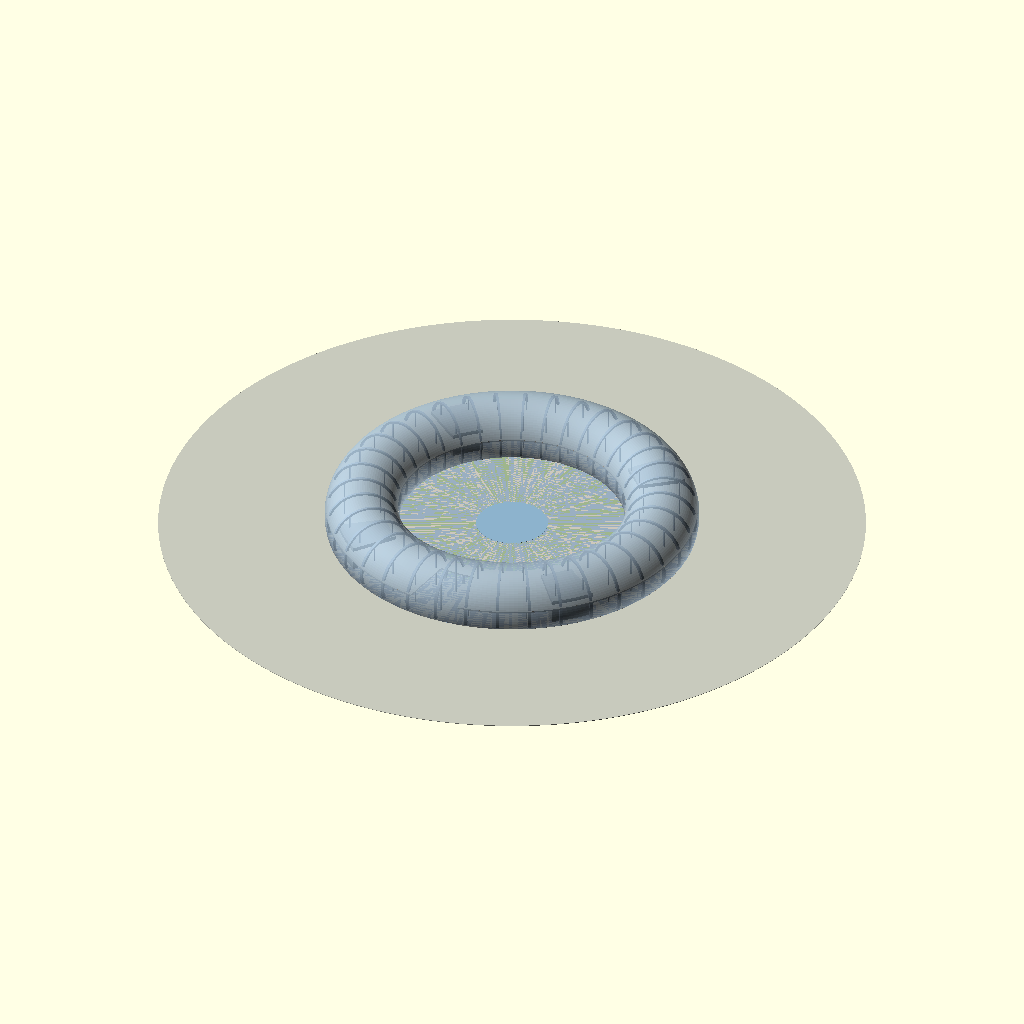
Cell 1 — every parameter at its default value.
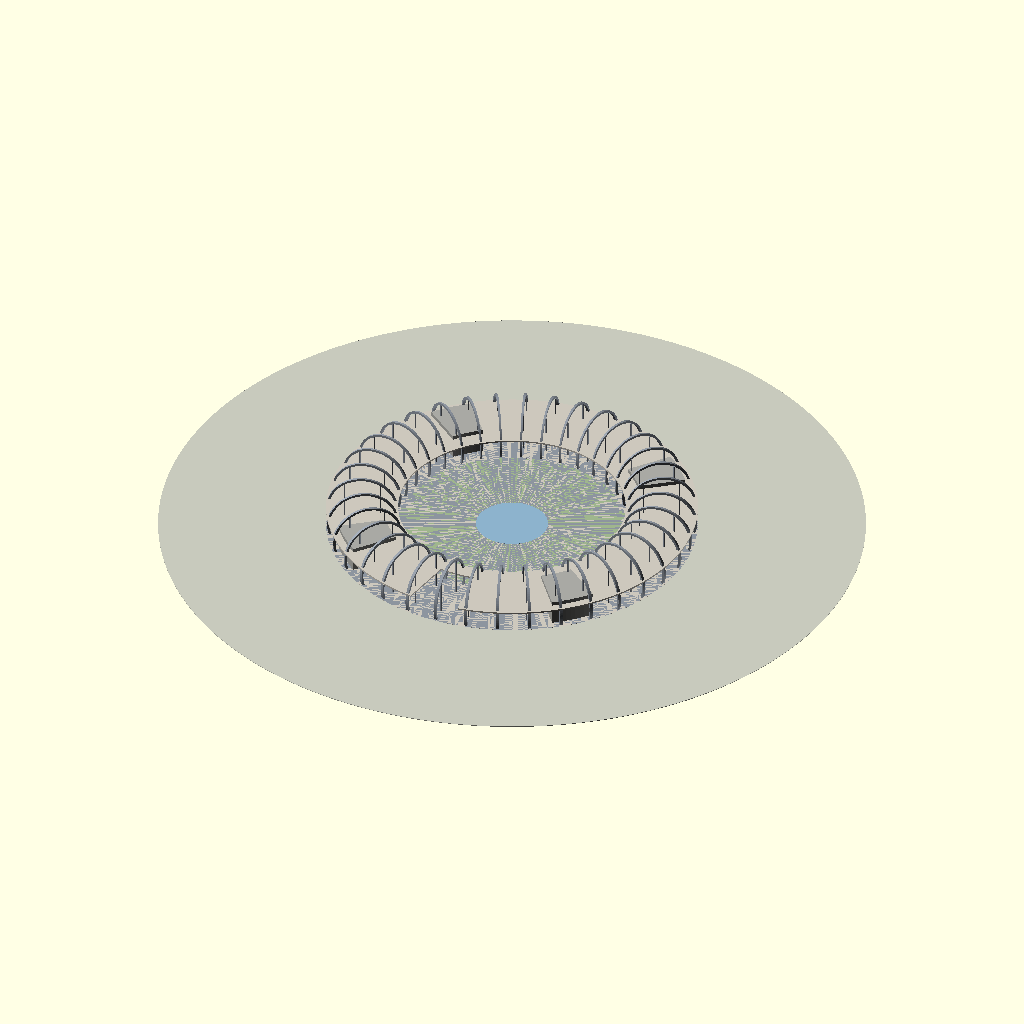
Cell 2: show_shell = false (everything else at default).
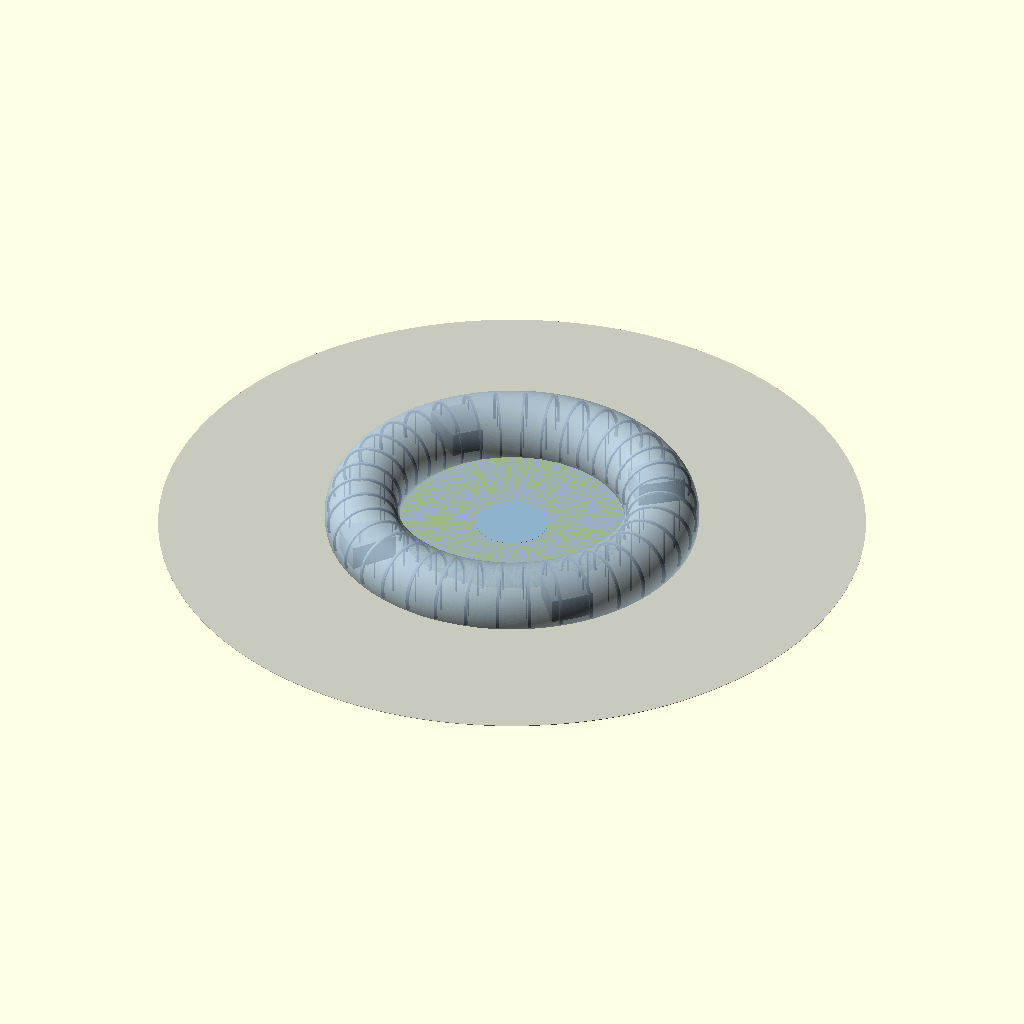
Cell 3 — show_floors set to false, the other parameters unchanged.
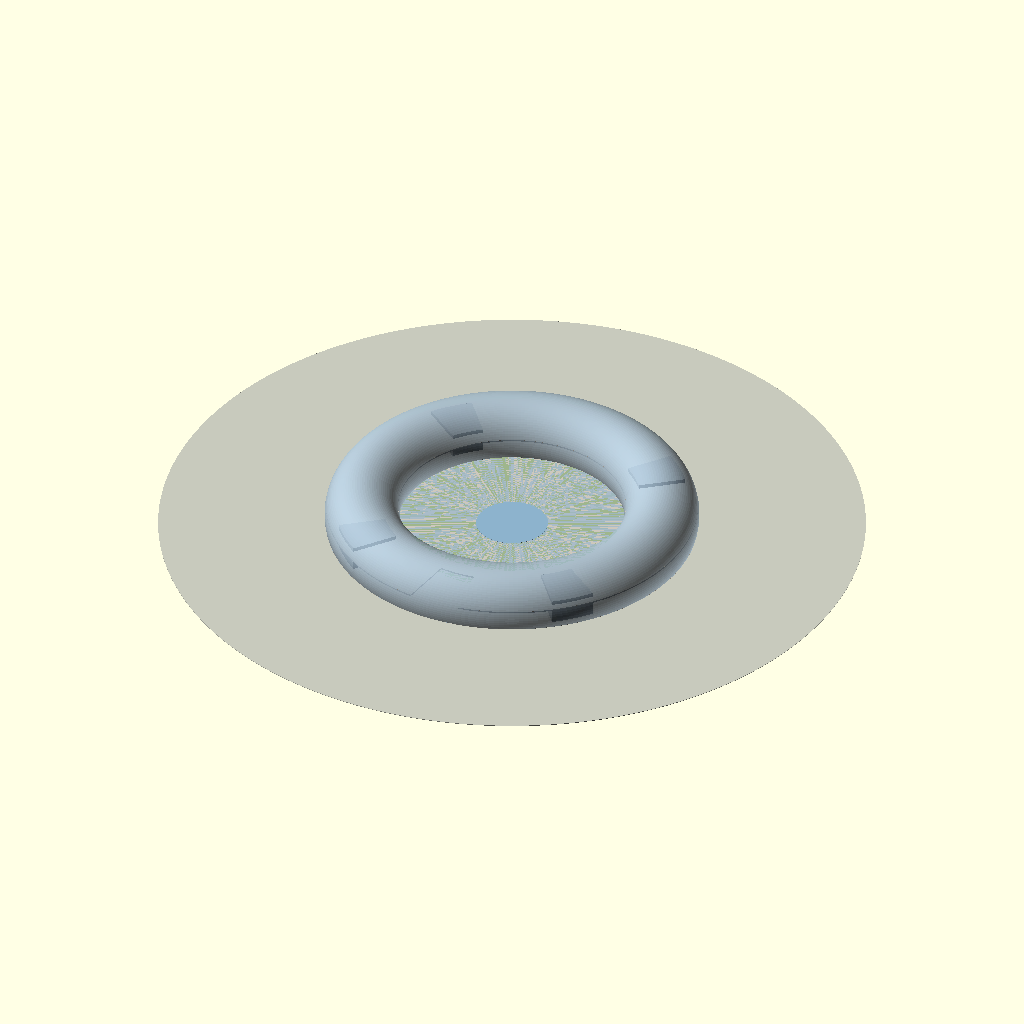
Cell 4 — show_frame set to false, the other parameters unchanged.
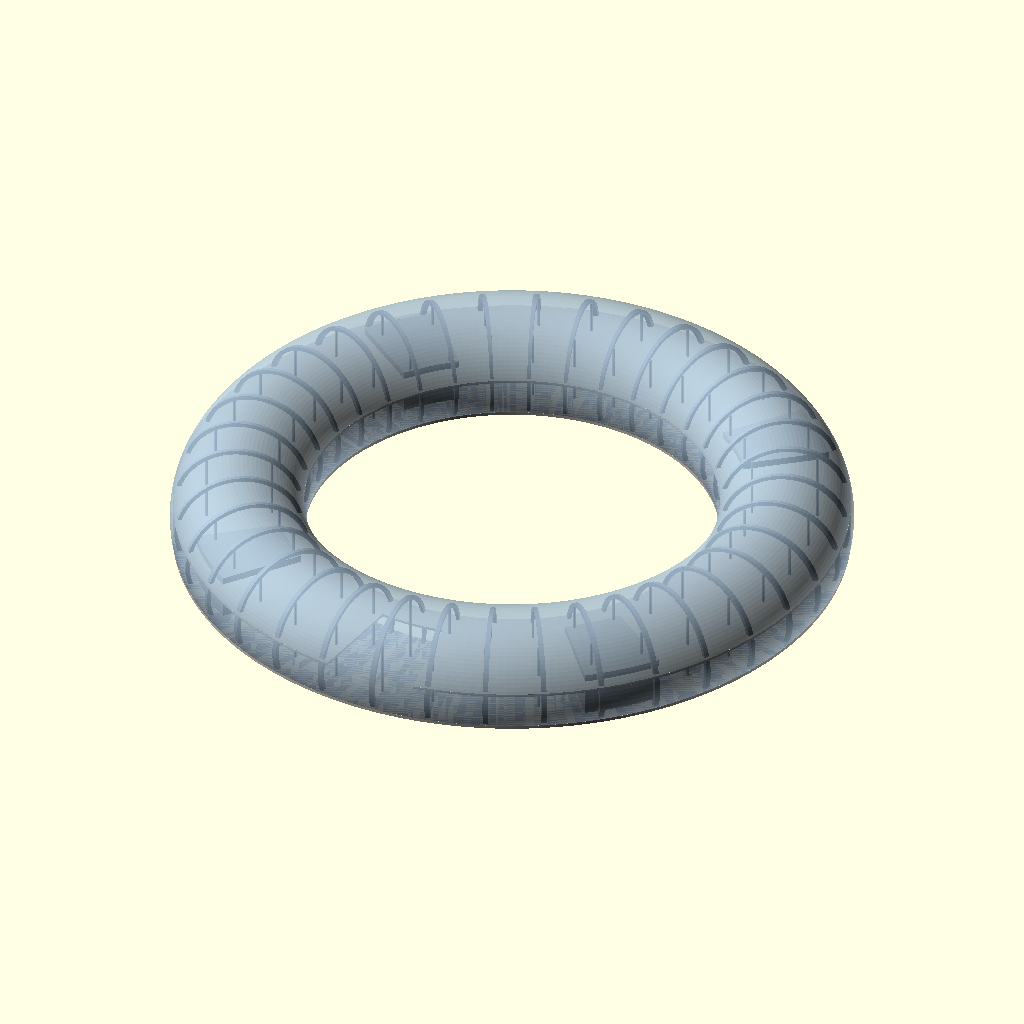
Cell 5: show_site = false (everything else at default).
The same orthographic view direction (rotation 55°, 0°, 25°; colour scheme Cornfield) for every cell, with the view re-fitted per cell, so scale and position can differ between cells.
The OpenSCAD source (output/model/torus-office.scad):
// =====================================================================
//  TORUS  --  two-storey office pavilion
//  AAI-2601   rev P03   2026-08-19
//  ArchiAI Design Studio
//
//  A circle of radius r is swept around a vertical axis at distance R and
//  truncated by the ground plane.  Every other element is derived from that.
//
//  Render:   openscad -o torus-office.stl torus-office.scad
//  Preview:  F5      Full render: F6   (full render takes a few minutes)
// =====================================================================

/* [Primary geometry] */
R          = 30.000;    // major radius, building centre to tube centreline
r          = 7.500;     // tube radius
zc         = 2.100;     // height of the tube axis above FFL 00
shell_t    = 0.350;    // envelope thickness

/* [Levels] */
ffl_00     = 0.000;
ffl_01     = 4.200;
slab_t     = 0.300;

/* [Grid] */
n_radial   = 36;      // radial gridlines / hoop ribs
col_r1     = 26.400;   // ring grid C2
col_r2     = 33.600;   // ring grid C4
col_d      = 0.324;    // column diameter
rib_d      = 0.457;    // hoop rib diameter

/* [Resolution] */
fn_ring    = 240;       // segments around the building axis
fn_tube    = 96;        // segments around the tube section

/* [Display] */
show_shell   = true;
show_floors  = true;
show_frame   = true;
show_cores   = true;
show_site    = true;
cutaway      = false;   // remove a quarter to reveal the interior
cut_from     = 266;     // degrees
cut_to       = 360;

// ---- derived --------------------------------------------------------
half_chord   = sqrt(r*r - (ffl_00 - zc)*(ffl_00 - zc));
r_in         = R - half_chord;   // 22.800
r_out        = R + half_chord;   // 37.200
z_apex       = zc + r;           // 9.600

// =====================================================================
module tube_profile(inner = true) {
    difference() {
        circle(r = r, $fn = fn_tube);
        if (inner) circle(r = r - shell_t, $fn = fn_tube);
    }
}

module above_ground() {
    translate([0, 0, ffl_00])
        cylinder(h = z_apex + 1, r = R + r + 1, $fn = fn_ring);
}

module wedge(a0, a1, h = 60) {
    // a solid pie slice, used for cutaways and for the cores
    rotate([0, 0, a0])
        rotate_extrude(angle = a1 - a0, $fn = fn_ring)
            translate([0.001, -h/2]) square([R + r + 2, h]);
}

module shell() {
    intersection() {
        rotate_extrude($fn = fn_ring) translate([R, zc]) tube_profile(true);
        above_ground();
    }
}

module ring_slab(z, t, ri, ro) {
    translate([0, 0, z - t])
        difference() {
            cylinder(h = t, r = ro, $fn = fn_ring);
            translate([0, 0, -1]) cylinder(h = t + 2, r = ri, $fn = fn_ring);
        }
}

module floors() {
    ring_slab(ffl_00, 0.35, r_in, r_out);
    difference() {
        ring_slab(ffl_01, slab_t, r_in, r_out);
        // double-height void over the entrance hall
        rotate([0, 0, 262.0])
            rotate_extrude(angle = 16.0, $fn = fn_ring)
                translate([26.000, ffl_01 - slab_t - 0.5]) square([r_out, slab_t + 1]);
    }
}

module hoop_rib(a) {
    rotate([0, 0, a])
        rotate_extrude(angle = 0.9, $fn = fn_ring)
            translate([R, zc])
                difference() {
                    circle(r = r - shell_t, $fn = fn_tube);
                    circle(r = r - shell_t - rib_d, $fn = fn_tube);
                }
}

module frame() {
    for (i = [0 : n_radial - 1]) {
        a = i * 360 / n_radial;
        for (cr = [col_r1, col_r2])
            translate([cr * cos(a), cr * sin(a), ffl_00])
                cylinder(h = ffl_01 + 3.6, d = col_d, $fn = 16);
        intersection() { hoop_rib(a); above_ground(); }
    }
}

module cores() {
    // core A
    rotate([0, 0, 38.0])
        rotate_extrude(angle = 14.0, $fn = fn_ring)
            translate([26.000, ffl_00])
                square([9.600, 5.000]);
    // core B
    rotate([0, 0, 128.0])
        rotate_extrude(angle = 14.0, $fn = fn_ring)
            translate([26.000, ffl_00])
                square([9.600, 5.000]);
    // core C
    rotate([0, 0, 218.0])
        rotate_extrude(angle = 14.0, $fn = fn_ring)
            translate([26.000, ffl_00])
                square([9.600, 5.000]);
    // core D
    rotate([0, 0, 308.0])
        rotate_extrude(angle = 14.0, $fn = fn_ring)
            translate([26.000, ffl_00])
                square([9.600, 5.000]);
}

module site() {
    color([0.78, 0.79, 0.74]) translate([0, 0, -0.12])
        cylinder(h = 0.10, r = 70.8, $fn = fn_ring);
    color([0.62, 0.71, 0.55]) translate([0, 0, -0.02])
        cylinder(h = 0.02, r = r_in, $fn = fn_ring);
    color([0.55, 0.70, 0.80]) translate([0, 0, 0.0])
        cylinder(h = 0.03, r = 7.2, $fn = fn_ring);
}

// =====================================================================
module building() {
    if (show_site)   site();
    if (show_floors) color([0.80, 0.78, 0.74]) floors();
    if (show_frame)  color([0.55, 0.58, 0.62]) frame();
    if (show_cores)  color([0.66, 0.66, 0.64]) cores();
    if (show_shell)  color([0.62, 0.72, 0.80, 0.75]) shell();
}

if (cutaway) {
    difference() { building(); wedge(cut_from, cut_to); }
} else {
    building();
}
Parameter table extracted from the source (name, type, default, range or options):
R: number, default 30
r: number, default 7.5
zc: number, default 2.1
shell_t: number, default 0.35
ffl_00: number, default 0
ffl_01: number, default 4.2
slab_t: number, default 0.3
n_radial: number, default 36
col_r1: number, default 26.4
col_r2: number, default 33.6
col_d: number, default 0.324
rib_d: number, default 0.457
fn_ring: number, default 240
fn_tube: number, default 96
show_shell: bool, default true
show_floors: bool, default true
show_frame: bool, default true
show_cores: bool, default true
show_site: bool, default true
cutaway: bool, default false
cut_from: number, default 266
cut_to: number, default 360
